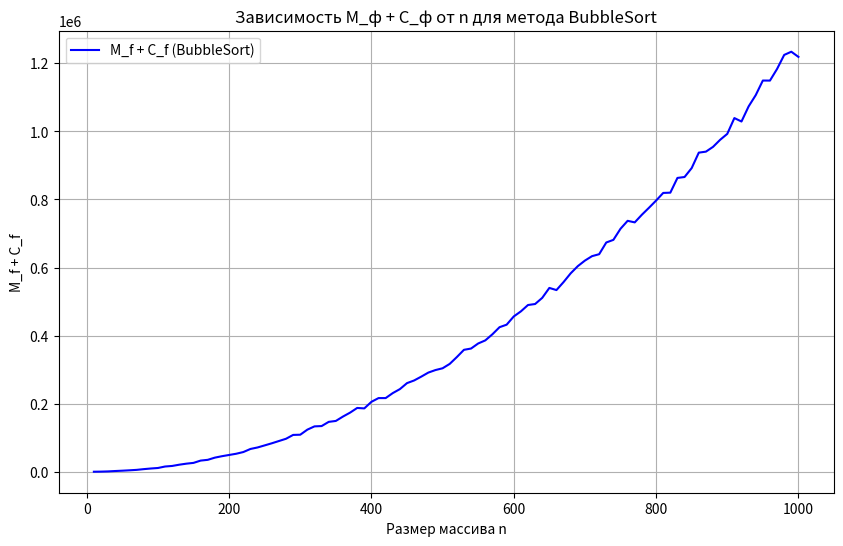

Recreate this plot in Python.
import random
import matplotlib.pyplot as plt

def bubble_sort(n, A):
    comparisons = 0
    moves = 0
    for i in range(n-1):
        for j in range(n-1, i, -1):
            comparisons += 1
            if A[j] < A[j-1]:
                moves += 3  # Swap involves 3 moves (2 assignments + 1 comparison)
                A[j], A[j-1] = A[j-1], A[j]
    # Возвращаем сумму сравнений и перемещений
    return comparisons + moves

sizes = []
results = []

for n in range(10, 1010, 10):
    arr = [random.randint(0, n) for _ in range(n)]
    result = bubble_sort(n,arr)
    sizes.append(n)
    results.append(result)

plt.figure(figsize=(10, 6))
plt.plot(sizes, results, label="M_f + C_f (BubbleSort)", color="b")

plt.title("Зависимость M_ф + C_ф от n для метода BubbleSort")
plt.xlabel("Размер массива n")
plt.ylabel("M_f + C_f")
plt.grid(True)
plt.legend()

plt.show()
